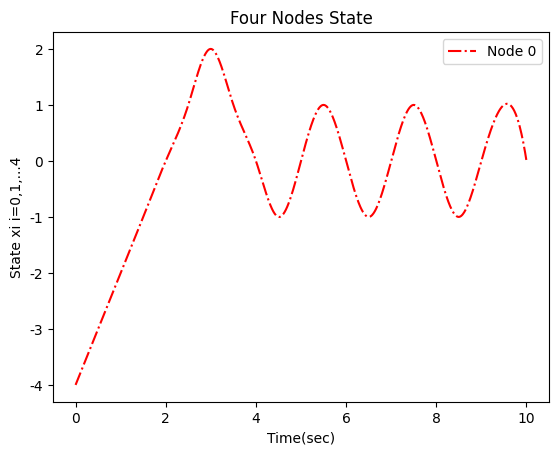

Reproduce this figure in Python.
import numpy as np
import matplotlib.pyplot as plt
from scipy.interpolate import make_interp_spline

'''
散点图连成线
'''

# 两个是配置代码，第一行表示，允许使用中文，第二个表示允许使用负数
plt.rcParams['font.sans-serif'] = ['SimHei']
plt.rcParams['axes.unicode_minus'] = False

# 这三个表示就跟名字一样，标识作用
plt.title("Four Nodes State")
plt.xlabel("Time(sec)")
plt.ylabel("State xi i=0,1,...4")

# 这个前两参数表示横坐标的开始和结尾，第三个参数表示你要分成多少份
x = np.linspace(0, 10, 1000)

# 下面是节点个状态信息，一定要使用numpy自带的array，不然会出错
node1State = np.array([-4, -3, -2, -1, 0, 1, 2, 1, 0, -1, 0, 1, 0, -1, 0, 1, 0, -1, 0, 1, 0])
times = np.array([0, 0.5, 1, 1.5, 2, 2.5, 3, 3.5, 4, 4.5, 5, 5.5, 6, 6.5, 7, 7.5, 8, 8.5, 9, 9.5, 10])

# 这个就是最重要的平滑操作了，要是不使用这个操作的话，画出来的就是点和点之间的直线
model0 = make_interp_spline(times, node1State)
ys0 = model0(x)

# 给每条线设定颜色，和添加label，linestyle表示你要使用曲线的样式，有多少种网上有
plt.plot(x, ys0, color='red', label='Node 0', linestyle='-.')

# legend() 函数只有在你需要使用laber 这个参数的时候才会用到
plt.legend()
plt.show()
